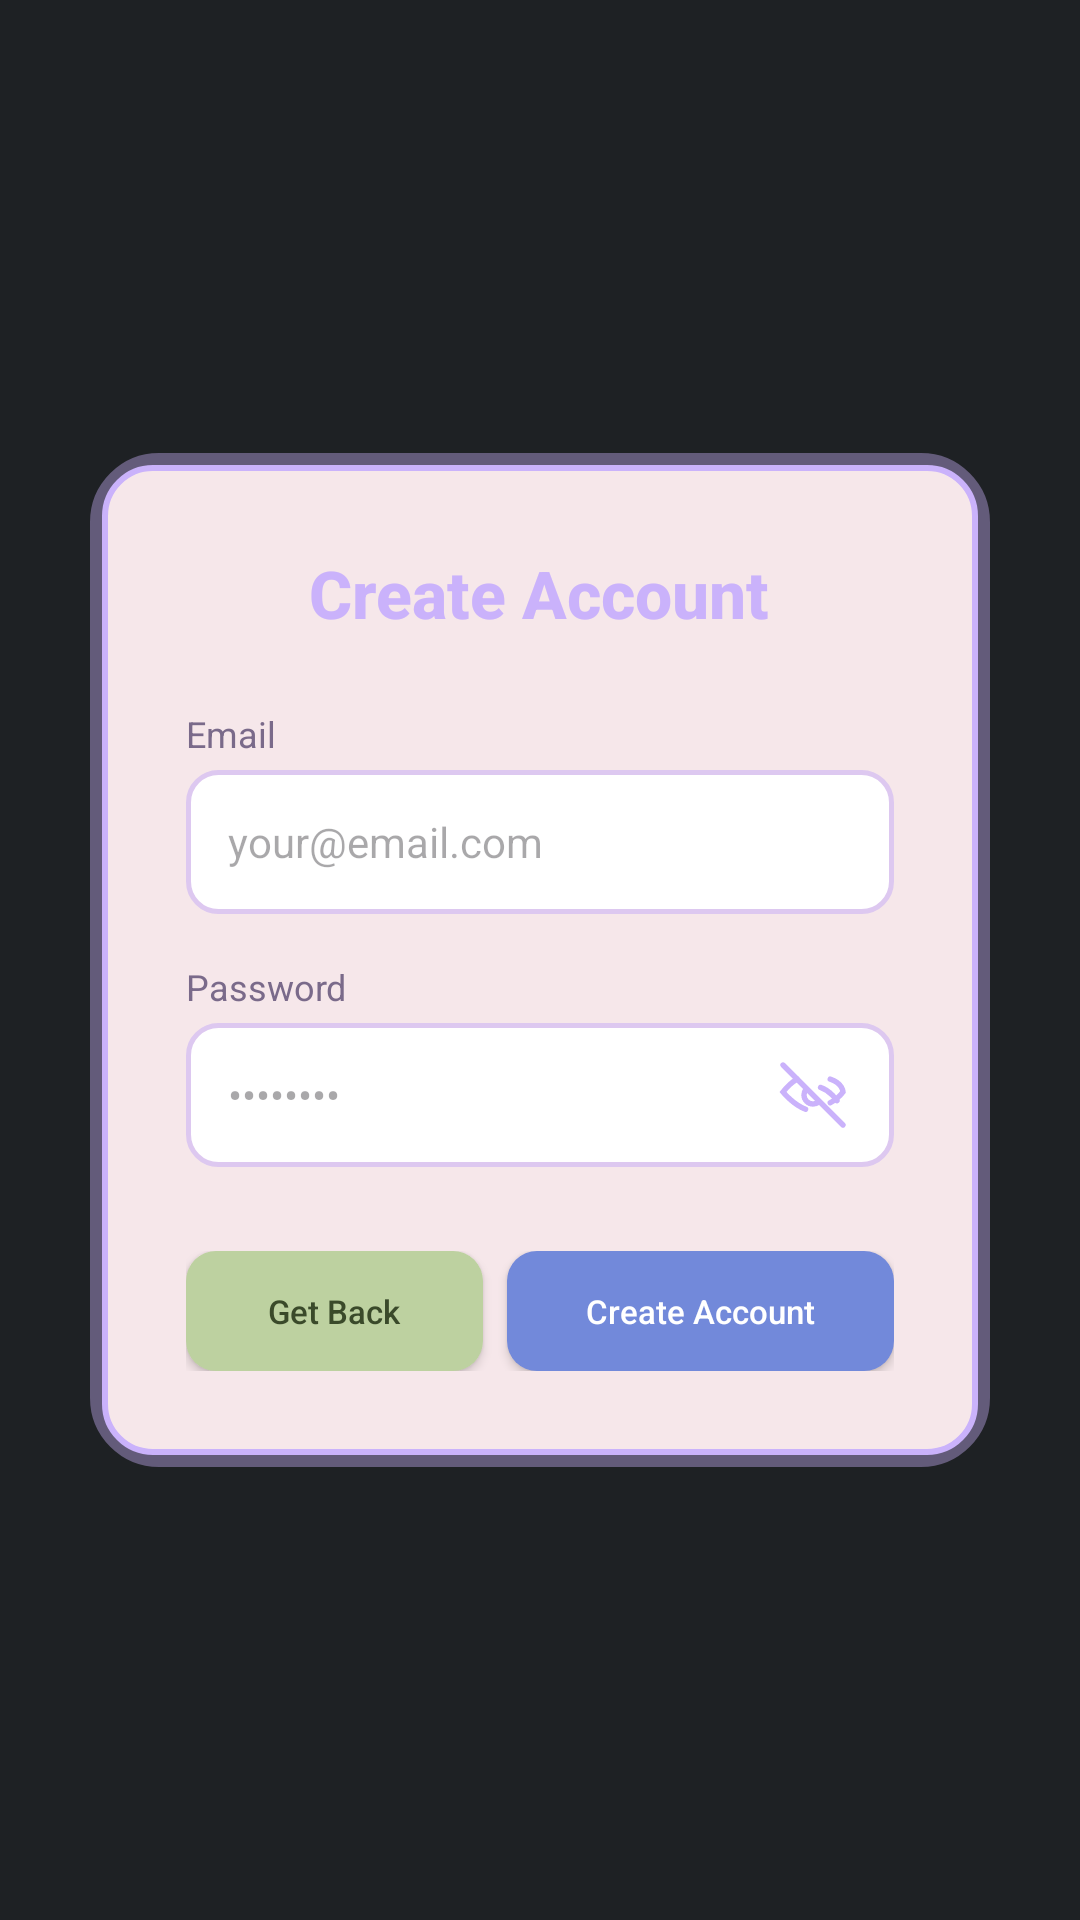

Android layout source for this screen:
<!-- AndroidManifest.xml: application theme Theme.Proj_LVB_DanKau -->
<!-- res/layout/activity_create_account.xml -->
<?xml version="1.0" encoding="utf-8"?>
<FrameLayout
    xmlns:android="http://schemas.android.com/apk/res/android"
    android:id="@+id/root_layout"
    android:layout_width="match_parent"
    android:layout_height="match_parent"
    android:background="#1e2124">

    
    <LinearLayout
        android:layout_width="300dp"
        android:layout_height="wrap_content"
        android:layout_gravity="center"
        android:background="@drawable/card_shadow"
        android:orientation="vertical"
        android:elevation="12dp">

        
        <LinearLayout
            android:layout_width="match_parent"
            android:layout_height="wrap_content"
            android:background="@drawable/card_background"
            android:orientation="vertical"
            android:padding="28dp">

            
            <TextView
                android:layout_width="wrap_content"
                android:layout_height="wrap_content"
                android:layout_gravity="center_horizontal"
                android:layout_marginBottom="24dp"
                android:text="Create Account"
                android:textColor="#cab2fb"
                android:textSize="22sp"
                android:textStyle="bold"
                android:fontFamily="sans-serif-medium" />

            
            <TextView
                android:layout_width="wrap_content"
                android:layout_height="wrap_content"
                android:layout_marginBottom="4dp"
                android:text="Email"
                android:textColor="#7a6a8a"
                android:textSize="12sp" />

            
            <EditText
                android:id="@+id/et_email"
                android:layout_width="match_parent"
                android:layout_height="48dp"
                android:layout_marginBottom="16dp"
                android:background="@drawable/input_background"
                android:hint="your@email.com"
                android:inputType="textEmailAddress"
                android:paddingStart="14dp"
                android:paddingEnd="14dp"
                android:textColor="#3a2a3a"
                android:textSize="14sp" />

            
            <TextView
                android:layout_width="wrap_content"
                android:layout_height="wrap_content"
                android:layout_marginBottom="4dp"
                android:text="Password"
                android:textColor="#7a6a8a"
                android:textSize="12sp" />

            
            <LinearLayout
                android:layout_width="match_parent"
                android:layout_height="48dp"
                android:layout_marginBottom="28dp"
                android:background="@drawable/input_background"
                android:orientation="horizontal">

                <EditText
                    android:id="@+id/et_password"
                    android:layout_width="0dp"
                    android:layout_height="match_parent"
                    android:layout_weight="1"
                    android:background="@null"
                    android:hint="••••••••"
                    android:inputType="textPassword"
                    android:paddingStart="14dp"
                    android:paddingEnd="4dp"
                    android:textColor="#3a2a3a"
                    android:textSize="14sp" />

                <ImageButton
                    android:id="@+id/btn_toggle_password"
                    android:layout_width="44dp"
                    android:layout_height="match_parent"
                    android:background="@null"
                    android:contentDescription="Toggle password visibility"
                    android:paddingEnd="10dp"
                    android:src="@drawable/ic_eye_closed"
                    android:tint="#cab2fb" />
            </LinearLayout>

            
            <LinearLayout
                android:layout_width="match_parent"
                android:layout_height="wrap_content"
                android:orientation="horizontal"
                android:gravity="center">

                
                <Button
                    android:id="@+id/btn_get_back"
                    android:layout_width="0dp"
                    android:layout_height="40dp"
                    android:layout_weight="1"
                    android:layout_marginEnd="8dp"
                    android:background="@drawable/btn_secondary"
                    android:text="Get Back"
                    android:textColor="#3a4a2a"
                    android:textSize="11sp"
                    android:textAllCaps="false"
                    android:fontFamily="sans-serif-medium" />

                
                <Button
                    android:id="@+id/btn_create_account"
                    android:layout_width="0dp"
                    android:layout_height="40dp"
                    android:layout_weight="1.3"
                    android:background="@drawable/btn_primary"
                    android:text="Create Account"
                    android:textColor="#ffffff"
                    android:textSize="11sp"
                    android:textAllCaps="false"
                    android:fontFamily="sans-serif-medium" />
            </LinearLayout>

        </LinearLayout>
    </LinearLayout>

</FrameLayout>
<!-- resources referenced by this layout -->
<resources>
  <!-- drawable btn_primary (drawable) -->
  <?xml version="1.0" encoding="utf-8"?>
  <selector xmlns:android="http://schemas.android.com/apk/res/android">
  
      <item android:state_pressed="true">
          <shape android:shape="rectangle">
              <solid android:color="#5a70c0" />
              <corners android:radius="10dp" />
          </shape>
      </item>
  
      <item>
          <shape android:shape="rectangle">
              <solid android:color="#7289da" />
              <corners android:radius="10dp" />
          </shape>
      </item>
  
  </selector>
  <!-- drawable btn_secondary (drawable) -->
  <?xml version="1.0" encoding="utf-8"?>
  <selector xmlns:android="http://schemas.android.com/apk/res/android">
  
      <item android:state_pressed="true">
          <shape android:shape="rectangle">
              <solid android:color="#9ab880" />
              <corners android:radius="10dp" />
          </shape>
      </item>
  
      <item>
          <shape android:shape="rectangle">
              <solid android:color="#bdd1a0" />
              <corners android:radius="10dp" />
          </shape>
      </item>
  
  </selector>
  <!-- drawable card_background (drawable) -->
  <?xml version="1.0" encoding="utf-8"?>
  <shape xmlns:android="http://schemas.android.com/apk/res/android"
      android:shape="rectangle">
  
      
      <solid android:color="#f6e7ea" />
  
      
      <stroke
          android:width="2dp"
          android:color="#cab2fb" />
  
      <corners android:radius="16dp" />
  
  </shape>
  <!-- drawable card_shadow (drawable) -->
  <?xml version="1.0" encoding="utf-8"?>
  <shape xmlns:android="http://schemas.android.com/apk/res/android"
      android:shape="rectangle">
  
      
      <solid android:color="#00000000" />
  
      
      <stroke
          android:width="6dp"
          android:color="#66cab2fb" />
  
      <corners android:radius="20dp" />
  
      <padding
          android:bottom="4dp"
          android:left="4dp"
          android:right="4dp"
          android:top="4dp" />
  
  </shape>
  <!-- drawable input_background (drawable) -->
  <?xml version="1.0" encoding="utf-8"?>
  <shape xmlns:android="http://schemas.android.com/apk/res/android"
      android:shape="rectangle">
  
      <solid android:color="#ffffff" />
  
      <stroke
          android:width="1.5dp"
          android:color="#ddc8f0" />
  
      <corners android:radius="10dp" />
  
  </shape>
  <style name="Theme.Proj_LVB_DanKau" parent="Base.Theme.Proj_LVB_DanKau" />
  <style name="Base.Theme.Proj_LVB_DanKau" parent="Theme.Material3.DayNight.NoActionBar">
          
          
      </style>
</resources>
